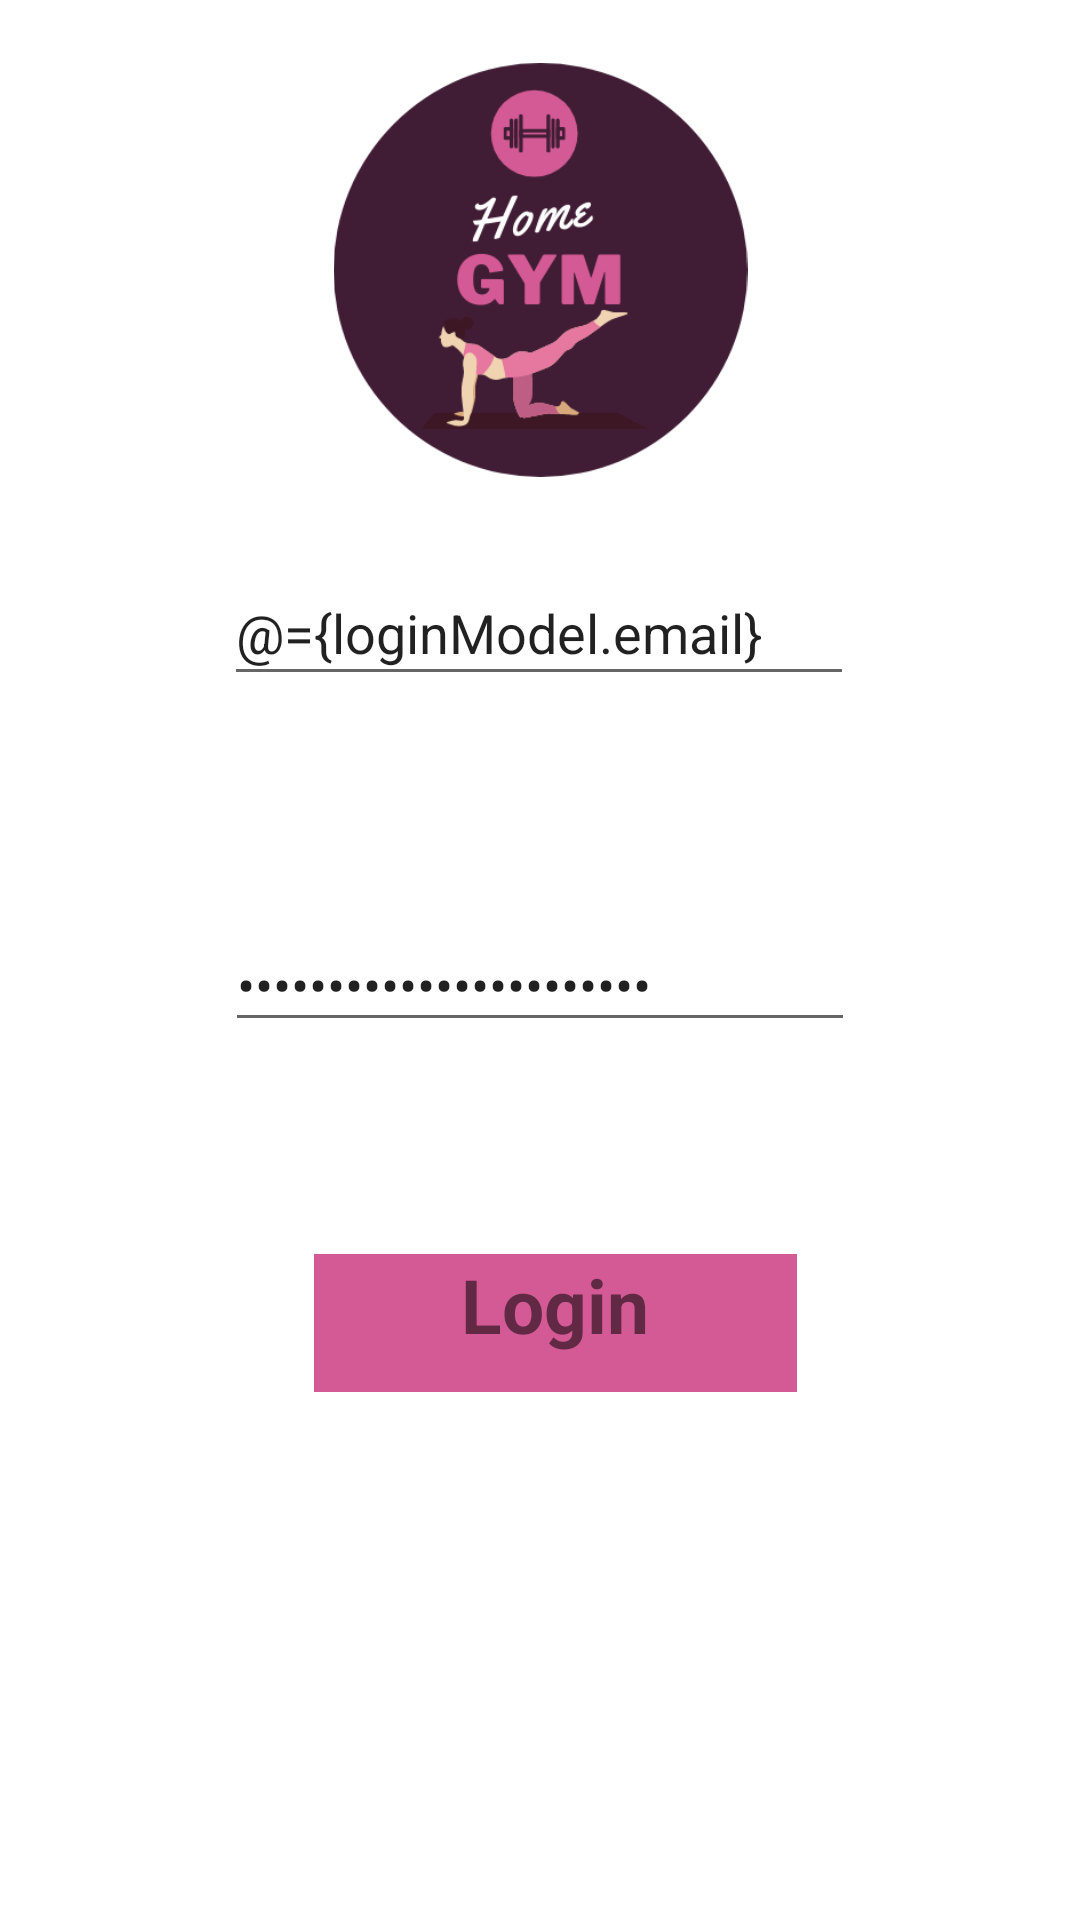

Android layout source for this screen:
<!-- AndroidManifest.xml: application theme Theme.WorkOutTest -->
<!-- res/layout/fragment_login.xml -->
<?xml version="1.0" encoding="utf-8"?>
<layout xmlns:android="http://schemas.android.com/apk/res/android"
    xmlns:app="http://schemas.android.com/apk/res-auto"
    xmlns:tools="http://schemas.android.com/tools">
    <data>
        <variable
            name="loginModel"
            type="com.example.workouttest.LoginViewModel" />

    </data>

    <androidx.constraintlayout.widget.ConstraintLayout
        android:id="@+id/noRegister"
        android:layout_width="match_parent"
        android:layout_height="match_parent"
        tools:context=".fragments.LoginFragment">


        <ImageView
            android:layout_width="203dp"
            android:layout_height="138dp"
            android:layout_marginTop="32dp"
            android:layout_marginBottom="39dp"
            android:src="@drawable/logo"
            app:layout_constraintBottom_toTopOf="@+id/editTextTextEmailAddress"
            app:layout_constraintEnd_toEndOf="parent"
            app:layout_constraintStart_toStartOf="parent"
            app:layout_constraintTop_toTopOf="parent">

        </ImageView>

        <TextView
            android:id="@+id/button_second"
            android:layout_width="161dp"
            android:layout_height="46dp"
            android:layout_marginStart="166dp"
            android:layout_marginTop="20dp"
            android:layout_marginEnd="185dp"
            android:layout_marginBottom="176dp"
            android:background="@color/button"
            android:text="Login"
            android:textStyle="bold"
            android:textAlignment="center"
            android:textSize="25dp"
            app:layout_constraintBottom_toBottomOf="parent"
            app:layout_constraintEnd_toEndOf="parent"
            app:layout_constraintHorizontal_bias="0.405"
            app:layout_constraintStart_toStartOf="parent"
            app:layout_constraintTop_toBottomOf="@+id/login"
            app:layout_constraintVertical_bias="0.433" />


        <EditText
            android:id="@+id/editTextTextEmailAddress"
            android:layout_width="wrap_content"
            android:layout_height="45dp"
            android:layout_marginStart="8dp"
            android:layout_marginTop="200dp"
            android:layout_marginEnd="8dp"
            android:layout_marginBottom="50dp"
            android:ems="10"
            android:hint="Email"
            android:inputType="textEmailAddress"
            android:text="@={loginModel.email}"
            app:layout_constraintBottom_toTopOf="@+id/editTextTextPassword"
            app:layout_constraintEnd_toEndOf="parent"
            app:layout_constraintHorizontal_bias="0.497"
            app:layout_constraintStart_toStartOf="parent"
            app:layout_constraintTop_toTopOf="parent" />

        <EditText
            android:id="@+id/editTextTextPassword"
            android:layout_width="wrap_content"
            android:layout_height="wrap_content"
            android:layout_marginStart="8dp"
            android:layout_marginTop="24dp"
            android:layout_marginEnd="8dp"
            android:layout_marginBottom="50dp"
            android:ems="10"
            android:hint="Password"
            android:inputType="textPassword"
            android:text="@={loginModel.password}"
            app:layout_constraintBottom_toTopOf="@+id/textView"
            app:layout_constraintEnd_toEndOf="parent"
            app:layout_constraintStart_toStartOf="parent"
            app:layout_constraintTop_toBottomOf="@+id/editTextTextEmailAddress" />

        <TextView
            android:id="@+id/textView"
            android:layout_width="213dp"
            android:layout_height="30dp"
            android:layout_marginStart="102dp"
            android:layout_marginTop="400dp"
            android:layout_marginEnd="103dp"
            android:layout_marginBottom="79dp"
            android:text="Not a Member? Register."
            android:textAlignment="center"
            app:layout_constraintBottom_toTopOf="@+id/button_second"
            app:layout_constraintEnd_toEndOf="parent"
            app:layout_constraintHorizontal_bias="0.0"
            app:layout_constraintStart_toStartOf="parent"
            app:layout_constraintTop_toTopOf="parent" />

    </androidx.constraintlayout.widget.ConstraintLayout>
</layout>
<!-- resources referenced by this layout -->
<resources>
  <color name="button">#D35A95</color>
  <!-- drawable logo: png bitmap (drawable, 26566 bytes) -->
  <style name="Theme.WorkOutTest" parent="Theme.MaterialComponents.DayNight.DarkActionBar">
          
          <item name="colorPrimary">@color/purple_500</item>
          <item name="colorPrimaryVariant">@color/purple_700</item>
          <item name="colorOnPrimary">@color/white</item>
          
          <item name="colorSecondary">@color/teal_200</item>
          <item name="colorSecondaryVariant">@color/teal_700</item>
          <item name="colorOnSecondary">@color/black</item>
          
          <item name="android:statusBarColor" tools:targetApi="l">?attr/colorPrimaryVariant</item>
          
      </style>
  <color name="purple_500">#FF6200EE</color>
  <color name="purple_700">#FF3700B3</color>
  <color name="white">#FFFFFFFF</color>
  <color name="teal_200">#FF03DAC5</color>
  <color name="teal_700">#FF018786</color>
  <color name="black">#FF000000</color>
</resources>
